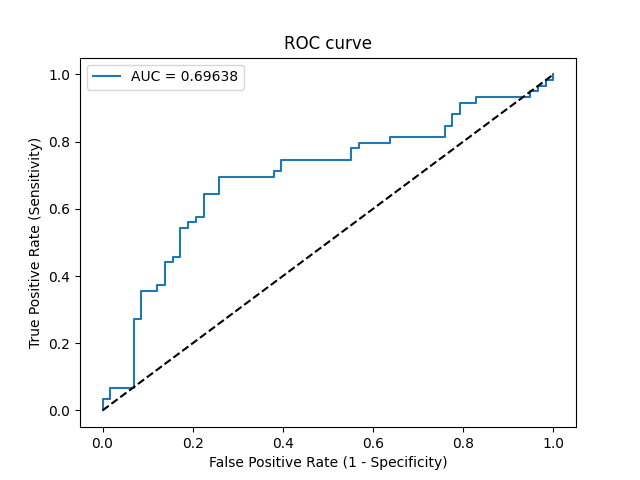

The table this chart was drawn from, first rows:
Threshold, Sensitivity, Specificity, NPV, PPV
inf, 0.0, 1.0, 0.4957, 0
0.6739, 0.01695, 1.0, 0.5, 1.0
0.6739, 0.0339, 1.0, 0.5043, 1.0
0.6668, 0.0339, 0.9828, 0.5, 0.6667
0.656, 0.0678, 0.9828, 0.5089, 0.8
0.6506, 0.0678, 0.931, 0.4954, 0.5
0.6205, 0.2712, 0.931, 0.5567, 0.8
0.6189, 0.2712, 0.9138, 0.5521, 0.7619
0.6125, 0.3559, 0.9138, 0.5824, 0.8077
0.6113, 0.3559, 0.8793, 0.573, 0.75
0.6092, 0.3729, 0.8793, 0.5795, 0.7586
0.6087, 0.3729, 0.8621, 0.5747, 0.7333
0.6028, 0.4407, 0.8621, 0.6024, 0.7647
0.6007, 0.4407, 0.8448, 0.5976, 0.7429
0.5987, 0.4576, 0.8448, 0.6049, 0.75
0.5985, 0.4576, 0.8276, 0.6, 0.7297
0.5941, 0.5424, 0.8276, 0.64, 0.7619
0.587, 0.5424, 0.8103, 0.6351, 0.7442
0.5863, 0.5593, 0.8103, 0.6438, 0.75
0.5848, 0.5593, 0.7931, 0.6389, 0.7333
0.5842, 0.5763, 0.7931, 0.6479, 0.7391
0.5814, 0.5763, 0.7759, 0.6429, 0.7234
0.5756, 0.6441, 0.7759, 0.6818, 0.7451
0.5699, 0.6441, 0.7414, 0.6719, 0.717
0.5664, 0.6949, 0.7414, 0.7049, 0.7321
0.5572, 0.6949, 0.6207, 0.6667, 0.6508
0.5561, 0.7119, 0.6207, 0.6792, 0.6562
0.5553, 0.7119, 0.6034, 0.6731, 0.6462
0.5502, 0.7458, 0.6034, 0.7, 0.6567
0.5364, 0.7458, 0.4483, 0.6341, 0.5789
0.5353, 0.7797, 0.4483, 0.6667, 0.5897
0.5352, 0.7797, 0.431, 0.6579, 0.5823
0.5342, 0.7966, 0.431, 0.6757, 0.5875
0.5248, 0.7966, 0.3621, 0.6364, 0.5595
0.5233, 0.8136, 0.3621, 0.6562, 0.5647
0.5045, 0.8136, 0.2414, 0.56, 0.5217
0.4883, 0.8475, 0.2414, 0.6087, 0.5319
0.4839, 0.8475, 0.2241, 0.5909, 0.5263
0.4768, 0.8814, 0.2241, 0.65, 0.5361
0.4767, 0.8814, 0.2069, 0.6316, 0.5306
0.4542, 0.9153, 0.2069, 0.7059, 0.54
0.4473, 0.9153, 0.1724, 0.6667, 0.5294
0.4457, 0.9322, 0.1724, 0.7143, 0.534
0.3838, 0.9322, 0.05172, 0.4286, 0.5
0.3606, 0.9492, 0.05172, 0.5, 0.5045
0.3284, 0.9492, 0.03448, 0.4, 0.5
0.3157, 0.9661, 0.03448, 0.5, 0.5044
0.295, 0.9661, 0.01724, 0.3333, 0.5
0.2791, 0.9831, 0.01724, 0.5, 0.5043
0.2771, 0.9831, 0.0, 0.0, 0.5
0.2005, 1.0, 0.0, 0, 0.5043
